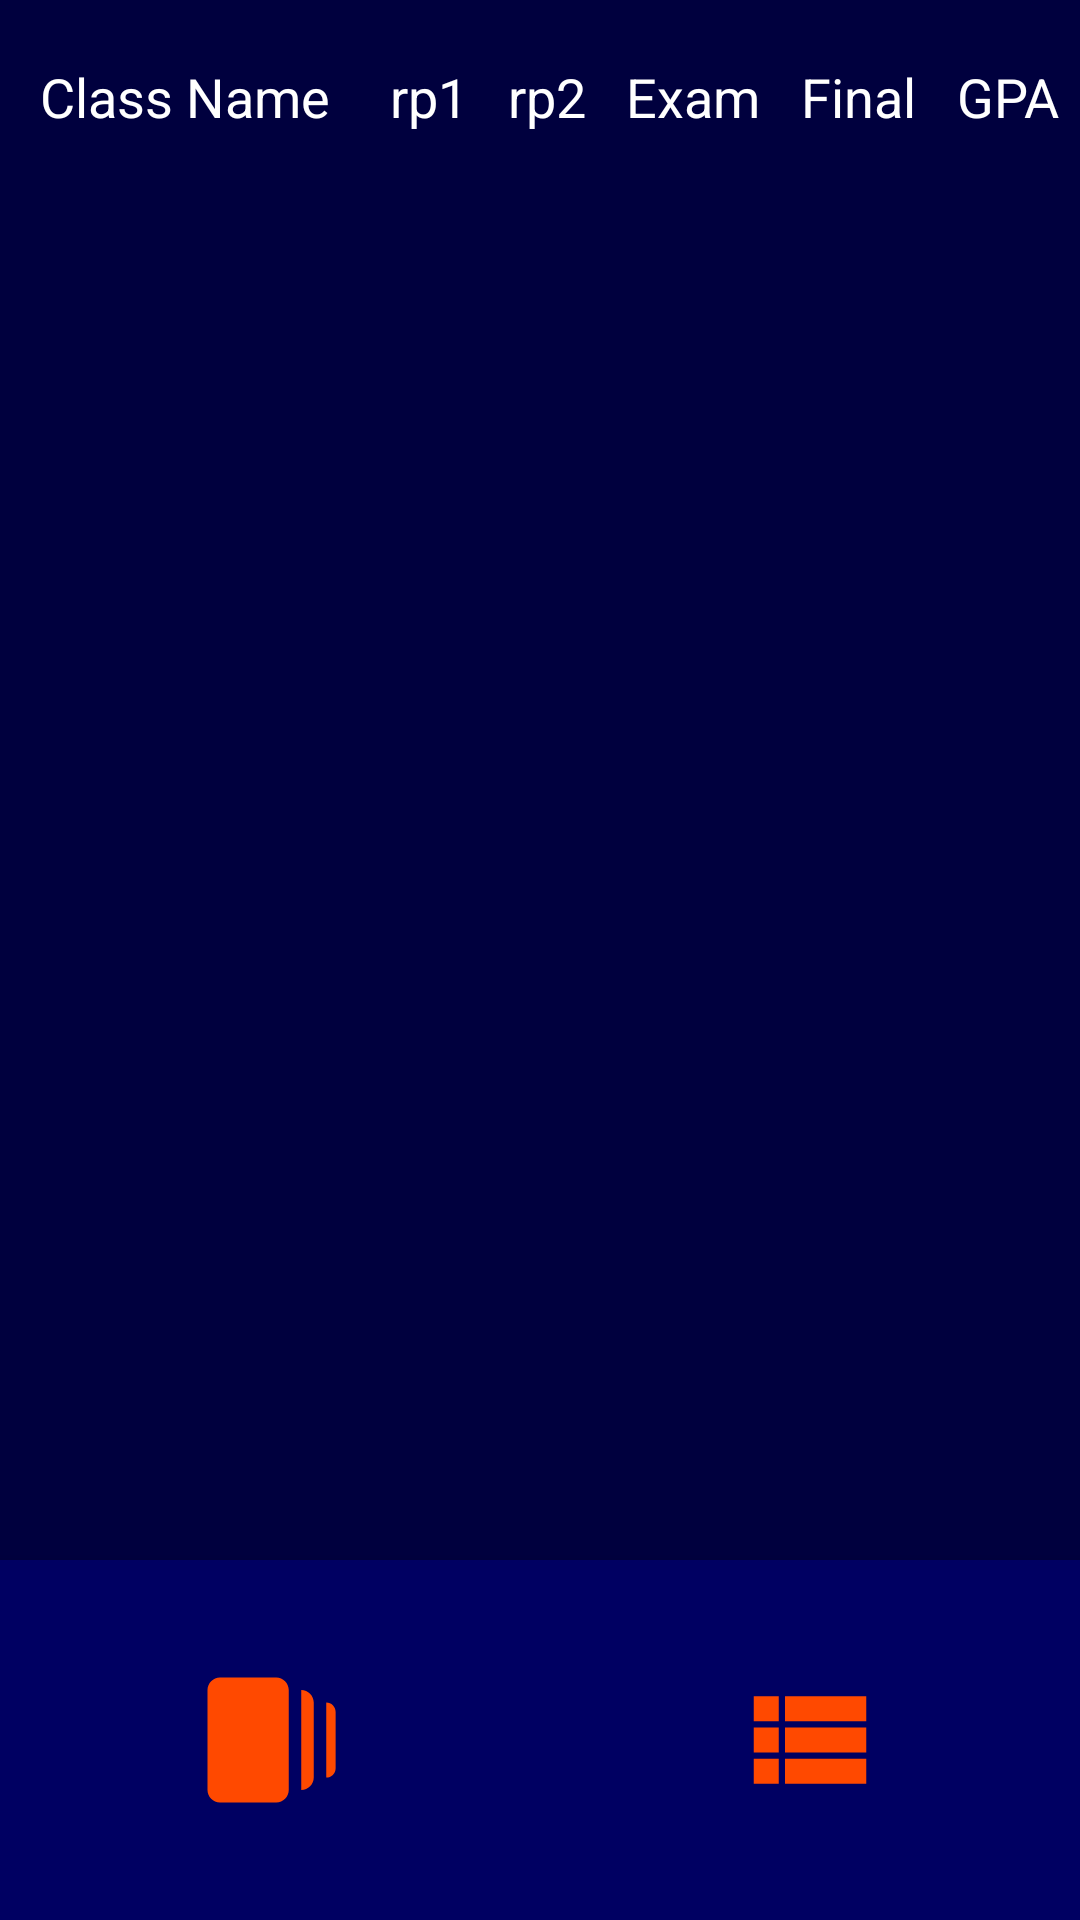

Produce the Android XML layout that renders to this screen, including the resource entries it uses.
<!-- AndroidManifest.xml: application theme Theme.GradeMTGCCISD -->
<!-- res/layout/activity_semester.xml -->
<?xml version="1.0" encoding="utf-8"?>
<androidx.constraintlayout.widget.ConstraintLayout xmlns:android="http://schemas.android.com/apk/res/android"
    xmlns:app="http://schemas.android.com/apk/res-auto"
    xmlns:tools="http://schemas.android.com/tools"
    android:layout_width="match_parent"
    android:layout_height="match_parent"
    android:background="@color/blue_dark2"
    tools:context=".SemesterActivity">

    <ScrollView
        android:layout_width="match_parent"
        android:layout_height="match_parent">

        <TableLayout
            android:id="@+id/DataTableOverall"
            android:layout_width="match_parent"
            android:layout_height="wrap_content">

            <TableRow
                android:layout_width="wrap_content"
                android:layout_height="wrap_content"
                android:paddingTop="20dp">

                <TextView
                    android:id="@+id/ClassNameHeader"
                    android:layout_width="wrap_content"
                    android:layout_height="wrap_content"
                    android:layout_weight="1"
                    android:text="Class Name"
                    android:textAlignment="center"
                    android:textColor="@color/grey_light2"
                    android:textSize="18sp" />

                <TextView
                    android:id="@+id/Rp1Header"
                    android:layout_width="wrap_content"
                    android:layout_height="wrap_content"
                    android:layout_weight="0.5"
                    android:text="rp1"
                    android:textAlignment="center"
                    android:textColor="@color/grey_light2"
                    android:textSize="18sp" />

                <TextView
                    android:id="@+id/Rp2Header"
                    android:layout_width="wrap_content"
                    android:layout_height="wrap_content"
                    android:layout_weight="0.5"
                    android:text="rp2"
                    android:textAlignment="center"
                    android:textColor="@color/grey_light2"
                    android:textSize="18sp" />

                <TextView
                    android:id="@+id/semHeader"
                    android:layout_width="wrap_content"
                    android:layout_height="wrap_content"
                    android:layout_weight="0.5"
                    android:text="Exam"
                    android:textAlignment="center"
                    android:textColor="@color/grey_light2"
                    android:textSize="18sp" />

                <TextView
                    android:id="@+id/finalGradeHeader"
                    android:layout_width="wrap_content"
                    android:layout_height="wrap_content"
                    android:layout_weight="0.5"
                    android:text="Final"
                    android:textAlignment="center"
                    android:textColor="@color/grey_light2"
                    android:textSize="18sp" />

                <TextView
                    android:id="@+id/GPAHeader"
                    android:layout_width="wrap_content"
                    android:layout_height="wrap_content"
                    android:layout_weight="0.5"
                    android:text="GPA"
                    android:textAlignment="center"
                    android:textColor="@color/grey_light2"
                    android:textSize="18sp" />
            </TableRow>

        </TableLayout>
    </ScrollView>

    <TableRow
        android:id="@+id/navTableSemester"
        android:layout_width="match_parent"
        android:layout_height="120dp"
        android:background="@color/blue_dark1"
        android:elevation="6dp"
        app:layout_constraintBottom_toBottomOf="parent"
        app:layout_constraintEnd_toEndOf="parent"
        app:layout_constraintStart_toStartOf="parent"
        app:layout_constraintTop_toBottomOf="@+id/overallActivityScrollView">

        <ImageButton
            android:id="@+id/editNavButton"
            android:layout_width="wrap_content"
            android:layout_height="wrap_content"
            android:backgroundTint="#00FFFFFF"
            android:visibility="gone"
            app:srcCompat="@drawable/baseline_edit_24" />

        <ImageButton
            android:id="@+id/overallNavButton"
            android:layout_width="wrap_content"
            android:layout_height="match_parent"
            android:layout_weight="1"
            android:backgroundTint="#00FFFFFF"
            app:srcCompat="@drawable/baseline_web_stories_24" />

        <ImageButton
            android:id="@+id/semesterNavButton"
            android:layout_width="wrap_content"
            android:layout_height="match_parent"
            android:layout_weight="1"
            android:backgroundTint="#00FFFFFF"
            app:srcCompat="@drawable/baseline_view_list_24" />

        <ImageButton
            android:id="@+id/settingsNavButton"
            android:layout_width="wrap_content"
            android:layout_height="wrap_content"
            android:backgroundTint="#00FFFFFF"
            android:visibility="gone"
            app:srcCompat="@drawable/baseline_settings_24" />
    </TableRow>
</androidx.constraintlayout.widget.ConstraintLayout>
<!-- resources referenced by this layout -->
<resources>
  <color name="blue_dark1">#000062</color>
  <color name="blue_dark2">#00003E</color>
  <color name="grey_light2">#FFFFFF</color>
  <!-- drawable baseline_edit_24 (drawable) -->
  <vector android:height="50dp" android:tint="#FF4900"
      android:viewportHeight="24" android:viewportWidth="24"
      android:width="50dp" xmlns:android="http://schemas.android.com/apk/res/android">
      <path android:fillColor="@android:color/white" android:pathData="M3,17.25V21h3.75L17.81,9.94l-3.75,-3.75L3,17.25zM20.71,7.04c0.39,-0.39 0.39,-1.02 0,-1.41l-2.34,-2.34c-0.39,-0.39 -1.02,-0.39 -1.41,0l-1.83,1.83 3.75,3.75 1.83,-1.83z"/>
  </vector>
  <!-- drawable baseline_settings_24 (drawable) -->
  <vector android:height="50dp" android:tint="#FF4900"
      android:viewportHeight="24" android:viewportWidth="24"
      android:width="50dp" xmlns:android="http://schemas.android.com/apk/res/android">
      <path android:fillColor="@android:color/white" android:pathData="M19.14,12.94c0.04,-0.3 0.06,-0.61 0.06,-0.94c0,-0.32 -0.02,-0.64 -0.07,-0.94l2.03,-1.58c0.18,-0.14 0.23,-0.41 0.12,-0.61l-1.92,-3.32c-0.12,-0.22 -0.37,-0.29 -0.59,-0.22l-2.39,0.96c-0.5,-0.38 -1.03,-0.7 -1.62,-0.94L14.4,2.81c-0.04,-0.24 -0.24,-0.41 -0.48,-0.41h-3.84c-0.24,0 -0.43,0.17 -0.47,0.41L9.25,5.35C8.66,5.59 8.12,5.92 7.63,6.29L5.24,5.33c-0.22,-0.08 -0.47,0 -0.59,0.22L2.74,8.87C2.62,9.08 2.66,9.34 2.86,9.48l2.03,1.58C4.84,11.36 4.8,11.69 4.8,12s0.02,0.64 0.07,0.94l-2.03,1.58c-0.18,0.14 -0.23,0.41 -0.12,0.61l1.92,3.32c0.12,0.22 0.37,0.29 0.59,0.22l2.39,-0.96c0.5,0.38 1.03,0.7 1.62,0.94l0.36,2.54c0.05,0.24 0.24,0.41 0.48,0.41h3.84c0.24,0 0.44,-0.17 0.47,-0.41l0.36,-2.54c0.59,-0.24 1.13,-0.56 1.62,-0.94l2.39,0.96c0.22,0.08 0.47,0 0.59,-0.22l1.92,-3.32c0.12,-0.22 0.07,-0.47 -0.12,-0.61L19.14,12.94zM12,15.6c-1.98,0 -3.6,-1.62 -3.6,-3.6s1.62,-3.6 3.6,-3.6s3.6,1.62 3.6,3.6S13.98,15.6 12,15.6z"/>
  </vector>
  <!-- drawable baseline_view_list_24 (drawable) -->
  <vector android:autoMirrored="true" android:height="50dp"
      android:tint="#FF4900" android:viewportHeight="24"
      android:viewportWidth="24" android:width="50dp" xmlns:android="http://schemas.android.com/apk/res/android">
      <path android:fillColor="@android:color/white" android:pathData="M3,14h4v-4H3V14zM3,19h4v-4H3V19zM3,9h4V5H3V9zM8,14h13v-4H8V14zM8,19h13v-4H8V19zM8,5v4h13V5H8z"/>
  </vector>
  <!-- drawable baseline_web_stories_24 (drawable) -->
  <vector android:height="50dp" android:tint="#FF4900"
      android:viewportHeight="24" android:viewportWidth="24"
      android:width="50dp" xmlns:android="http://schemas.android.com/apk/res/android">
      <path android:fillColor="@android:color/white" android:pathData="M17,4c1.1,0 2,0.9 2,2v12c0,1.1 -0.9,2 -2,2V4zM2,20c0,1.1 0.9,2 2,2h9c1.1,0 2,-0.9 2,-2V4c0,-1.1 -0.9,-2 -2,-2H4C2.9,2 2,2.9 2,4V20zM21,18c0.83,0 1.5,-0.67 1.5,-1.5v-9C22.5,6.67 21.83,6 21,6V18z"/>
  </vector>
  <style name="Theme.GradeMTGCCISD" parent="Theme.MaterialComponents.DayNight.NoActionBar">
          
          <item name="colorPrimary">@color/blue_main</item>
          <item name="colorPrimaryVariant">@color/blue_dark2</item>
          <item name="colorOnPrimary">@color/grey_light1</item>
          
          <item name="colorSecondary">@color/orange_main</item>
          <item name="colorSecondaryVariant">@color/orange_dark1</item>
          <item name="colorOnSecondary">@color/grey_dark2</item>
          
          <item name="android:statusBarColor">?attr/colorPrimaryVariant</item>
          
      </style>
  <color name="blue_main">#010081</color>
  <color name="grey_light1">#FBFBFB</color>
  <color name="orange_main">#FF4900</color>
  <color name="orange_dark1">#C53900</color>
  <color name="grey_dark2">#82879A</color>
</resources>
